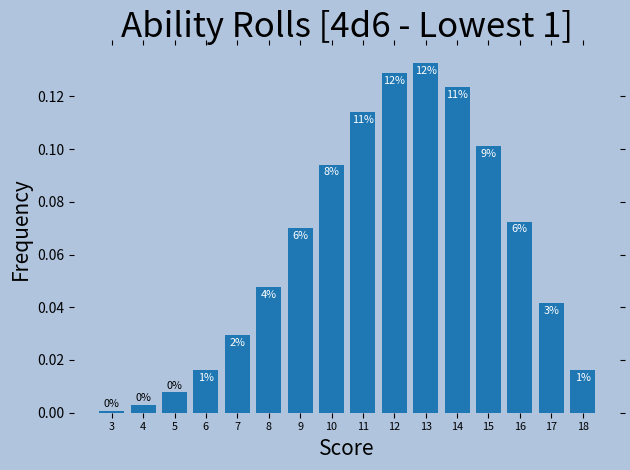

This figure's Python source:
import argparse
import matplotlib.pylab as plt
import numpy as np
from functools import reduce
from itertools import product
from collections import defaultdict

def get_score_frequencies(dice, lowest):
	score_totals = defaultdict(int)
	all_sets = [list(product(np.arange(1, d+1), repeat=n)) for d,n in dice]
	combined_sets = list(product(*all_sets))
	all_rolls = [[r for rolls in c for r in rolls] for c in combined_sets]
	
	for roll in all_rolls:
		score = sum(sorted(roll)[lowest:])
		score_totals[score] += 1
	return score_totals

def get_prob_over_n(scores, frequencies, n):
	if scores[-1] <= n:
		return 0
	num_abilities = 6
	total = sum(frequencies)
	score_above_n = next(x[0] for x in enumerate(scores) if x[1] > n)
	frequency_over_n = sum(frequencies[score_above_n:])
	probability = 1-(1-frequency_over_n/total)**num_abilities
	return probability

def get_expected_roll(totals):
	total_score, total_freq = 0, 0
	for k,v in totals.items():
		total_score += k * v
		total_freq += v
	return total_score/total_freq
	

def plot_scores(title, scores, percentages, bar_color, font_color, facecolor):
	position = np.arange(len(scores))
	fontsize = 125/len(scores)
	
	fig, ax = plt.subplots(facecolor=facecolor)
	ax.set_facecolor(facecolor)
	plt_title = 'Ability Rolls '+ title
	plt.title(plt_title, fontsize=25)
	plt.xticks(position, scores, fontsize=fontsize)
	plt.ylabel('Frequency', fontsize=15)
	plt.xlabel('Score', fontsize=15)
	for spine in plt.gca().spines.values():
	    spine.set_visible(False)
	plt.tick_params(top='off', bottom='off', left='off', right='off',
											labelleft='off', labelbottom='on')
	
	bars = plt.bar(position, percentages, align='center', color=bar_color)
	max_height = max([bari.get_height() for bari in bars])
	for bari in bars:
		color = font_color
		height = bari.get_height() - max_height*fontsize/250
		if height < fontsize/1000:
			height = bari.get_height() + max_height*fontsize/3/250
			color = 'black'
		plt.gca().text(bari.get_x() + bari.get_width()/2,
						height,
						str(int(height*100))+'%',
						ha='center',
						color=color,
						fontsize=fontsize)

	plt.tight_layout()
	fig.savefig(plt_title+'.png', facecolor=facecolor, edgecolor='none')
	plt.close()

if __name__ == '__main__':
	parser = argparse.ArgumentParser()
	parser.add_argument('-d', type=str, default='4d6')
	parser.add_argument('-l', type=int, default=1)
	parser.add_argument('-n', type=int, default=15)
	parser.add_argument('-bc', type=str, default='C0')
	parser.add_argument('-fc', type=str, default='w')
	parser.add_argument('-bg', type=str, default='LightSteelBlue')
	args = parser.parse_args()

	title = '[{0} - Lowest {1}]'.format(args.d, args.l)
	dice = [tuple([int(v) for v in dn.split('d')][::-1])
											for dn in args.d.split(',')]

	total_combinations = reduce(lambda x, y: x*y, [d[0]**d[1] for d in dice])
	score_totals = get_score_frequencies(dice, args.l)

	scores, frequencies = zip(*sorted(score_totals.items()))
	percentages = np.array(frequencies)/total_combinations

	average = get_expected_roll(score_totals)
	average_str = str(average)[:5]
	print('{0} Average: {1}'.format(title, average_str))
	over_n = get_prob_over_n(scores, frequencies, args.n)
	perc_str = str(over_n*100)[:5]+'%'
	print('{0} At least one roll over {1}: {2}'.format(title, args.n, perc_str))

	plot_scores(title, scores, percentages, args.bc, args.fc, args.bg)
